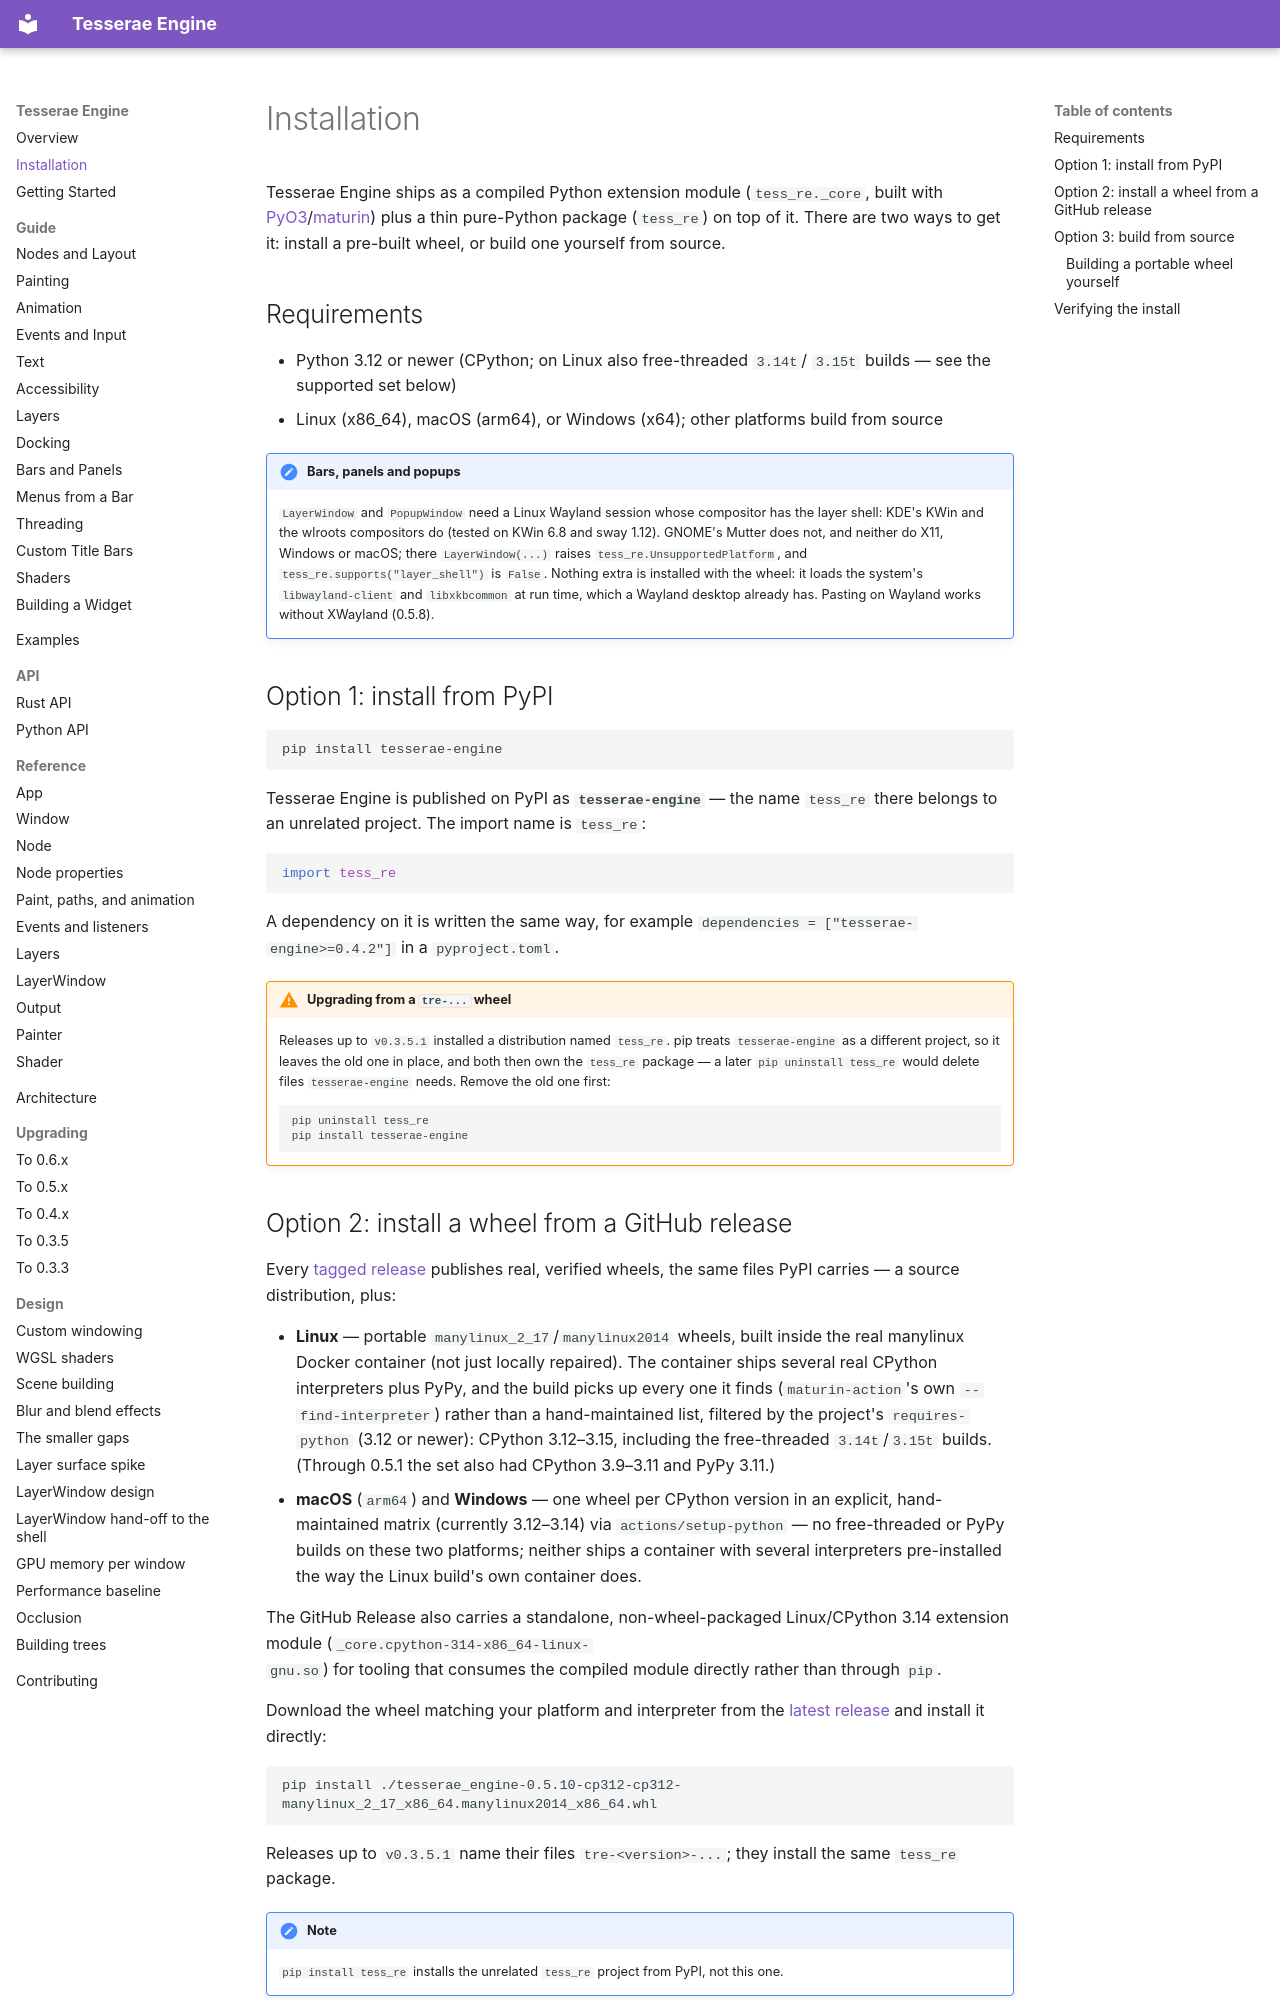

repository: mindderivative/tre · page: installation/index.html · generator: mkdocs

# Installation

Tesserae Engine ships as a compiled Python extension module (`tess_re._core`, built with
[PyO3](https://pyo3.rs/)/[maturin](https://www.maturin.rs/)) plus a thin
pure-Python package (`tess_re`) on top of it. There are two ways to get it:
install a pre-built wheel, or build one yourself from source.

## Requirements

- Python 3.12 or newer (CPython; on Linux also free-threaded `3.14t`/
  `3.15t` builds — see the supported set below)
- Linux (x86_64), macOS (arm64), or Windows (x64); other platforms build
  from source

!!! note "Bars, panels and popups"
    `LayerWindow` and `PopupWindow` need a Linux Wayland session whose compositor has the
    layer shell: KDE's KWin and the wlroots compositors do (tested on KWin 6.8 and sway 1.12).
    GNOME's Mutter does not, and neither do X11, Windows or macOS; there `LayerWindow(...)`
    raises `tess_re.UnsupportedPlatform`, and `tess_re.supports("layer_shell")` is `False`. Nothing
    extra is installed with the wheel: it loads the system's `libwayland-client` and
    `libxkbcommon` at run time, which a Wayland desktop already has. Pasting on Wayland works
    without XWayland (0.5.8).

## Option 1: install from PyPI

```bash
pip install tesserae-engine
```

Tesserae Engine is published on PyPI as **`tesserae-engine`** — the name
`tess_re` there belongs to an unrelated project. The import name is `tess_re`:

```python
import tess_re
```

A dependency on it is written the same way, for example
`dependencies = ["tesserae-engine>=0.4.2"]` in a `pyproject.toml`.

!!! warning "Upgrading from a `tre-...` wheel"
    Releases up to `v0.3.5.1` installed a distribution named `tess_re`. pip
    treats `tesserae-engine` as a different project, so it leaves the old
    one in place, and both then own the `tess_re` package — a later
    `pip uninstall tess_re` would delete files `tesserae-engine` needs. Remove
    the old one first:

    ```bash
    pip uninstall tess_re
    pip install tesserae-engine
    ```
